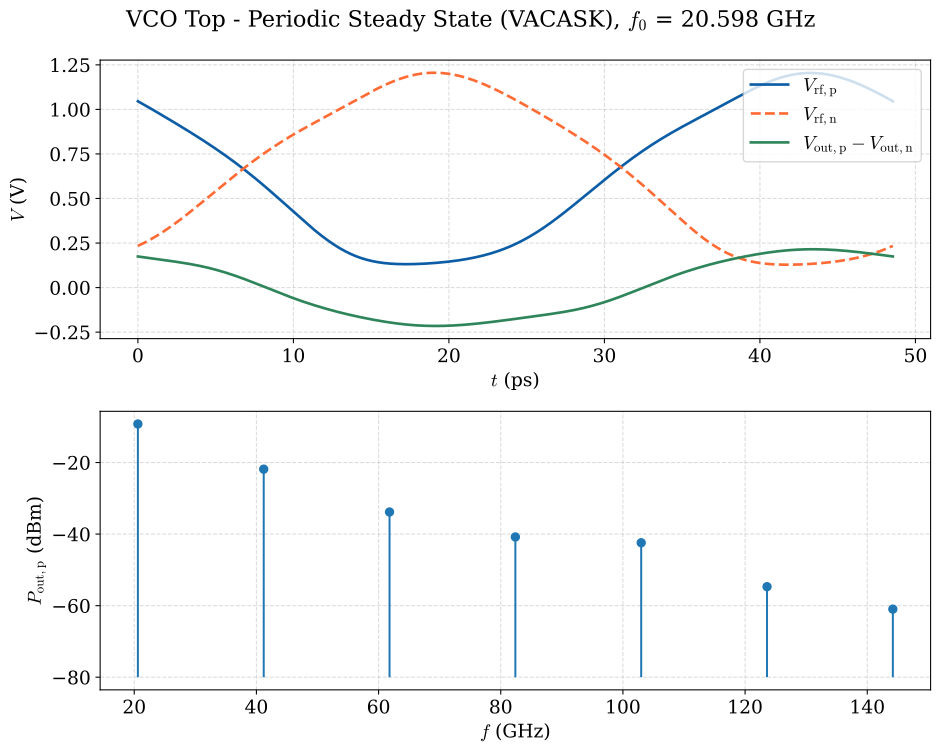

Data behind this chart, as committed beside it:
time_ps, v_rf_p, v_rf_n, v_out_diff
0.000000000000000000e+00, 1.045799499999999993e+00, 2.340555870000000094e-01, 1.746898848999999809e-01
3.034233269999999684e-03, 1.045651260000000082e+00, 2.341771930000000057e-01, 1.746540247999999740e-01
6.068466539999999368e-03, 1.045502989999999910e+00, 2.342988880000000107e-01, 1.746181649000000113e-01
9.102699800000000827e-03, 1.045354689999999920e+00, 2.344206769999999940e-01, 1.745823033000000191e-01
1.517116630000000209e-02, 1.045058030000000082e+00, 2.346644410000000014e-01, 1.745105781000000078e-01
2.730809940000000074e-02, 1.044464349999999930e+00, 2.351530599999999971e-01, 1.743671310999999891e-01
3.944503249999999767e-02, 1.043870260000000050e+00, 2.356432169999999882e-01, 1.742236632999999979e-01
5.158196560000000153e-02, 1.043275780000000097e+00, 2.361349640000000027e-01, 1.740801607999999945e-01
6.371889859999999017e-02, 1.042680920000000011e+00, 2.366282929999999896e-01, 1.739366266999999855e-01
7.585583170000000097e-02, 1.042085680000000014e+00, 2.371232010000000057e-01, 1.737930625999999923e-01
8.799276480000001177e-02, 1.041490060000000106e+00, 2.376196869999999961e-01, 1.736494695999999949e-01
1.001296980000000031e-01, 1.040894049999999904e+00, 2.381177489999999897e-01, 1.735058488000000010e-01
1.122666310000000056e-01, 1.040297669999999952e+00, 2.386173890000000131e-01, 1.733622009999999936e-01
1.244035639999999943e-01, 1.039700920000000028e+00, 2.391186070000000108e-01, 1.732185271000000193e-01
1.365404970000000107e-01, 1.039103799999999911e+00, 2.396214040000000101e-01, 1.730748280000000139e-01
1.486774299999999993e-01, 1.038506310000000044e+00, 2.401257810000000104e-01, 1.729311041000000104e-01
1.608143629999999880e-01, 1.037908449999999982e+00, 2.406317400000000106e-01, 1.727873564000000084e-01
1.729512960000000044e-01, 1.037310240000000050e+00, 2.411392810000000109e-01, 1.726435855000000019e-01
1.850882289999999930e-01, 1.036711659999999924e+00, 2.416484060000000100e-01, 1.724997919999999851e-01
1.972251620000000094e-01, 1.036112729999999926e+00, 2.421591160000000076e-01, 1.723559763999999994e-01
2.093620949999999981e-01, 1.035513450000000057e+00, 2.426714110000000035e-01, 1.722121395999999804e-01
2.214990290000000139e-01, 1.034913830000000035e+00, 2.431852939999999963e-01, 1.720682818000000003e-01
2.336359620000000026e-01, 1.034313849999999979e+00, 2.437007650000000136e-01, 1.719244038000000141e-01
2.457728949999999912e-01, 1.033713539999999931e+00, 2.442178249999999995e-01, 1.717805058999999912e-01
2.579098280000000076e-01, 1.033112880000000011e+00, 2.447364750000000089e-01, 1.716365887999999895e-01
2.700467609999999685e-01, 1.032511890000000099e+00, 2.452567160000000135e-01, 1.714926528999999866e-01
2.821836940000000404e-01, 1.031910569999999971e+00, 2.457785490000000128e-01, 1.713486986000000156e-01
2.943206270000000013e-01, 1.031308920000000073e+00, 2.463019750000000063e-01, 1.712047264000000069e-01
3.064575600000000177e-01, 1.030706939999999960e+00, 2.468269939999999940e-01, 1.710607365999999852e-01
3.185944929999999786e-01, 1.030104640000000016e+00, 2.473536080000000026e-01, 1.709167296999999919e-01
3.307314259999999950e-01, 1.029502010000000078e+00, 2.478818170000000043e-01, 1.707727059999999963e-01
3.428683590000000114e-01, 1.028899070000000027e+00, 2.484116229999999981e-01, 1.706286659000000039e-01
3.550052919999999723e-01, 1.028295809999999921e+00, 2.489430250000000122e-01, 1.704846096000000033e-01
3.671422249999999887e-01, 1.027692250000000085e+00, 2.494760239999999907e-01, 1.703405376000000082e-01
3.792791580000000051e-01, 1.027088369999999973e+00, 2.500106209999999884e-01, 1.701964499999999991e-01
3.914160919999999932e-01, 1.026484179999999968e+00, 2.505468169999999772e-01, 1.700523471000000009e-01
4.035530250000000096e-01, 1.025879699999999950e+00, 2.510846130000000120e-01, 1.699082292999999910e-01
4.156899579999999705e-01, 1.025274910000000039e+00, 2.516240080000000101e-01, 1.697640965999999974e-01
4.278268910000000425e-01, 1.024669819999999953e+00, 2.521650029999999987e-01, 1.696199493999999974e-01
4.399638240000000033e-01, 1.024064440000000076e+00, 2.527075979999999777e-01, 1.694757877999999995e-01
4.521007570000000197e-01, 1.023458769999999962e+00, 2.532517950000000018e-01, 1.693316119000000119e-01
4.642376900000000362e-01, 1.022852799999999895e+00, 2.537975929999999880e-01, 1.691874220000000040e-01
4.763746230000000526e-01, 1.022246549999999976e+00, 2.543449930000000192e-01, 1.690432179999999951e-01
4.885115560000000134e-01, 1.021640019999999982e+00, 2.548939949999999843e-01, 1.688990002000000101e-01
5.006484890000000298e-01, 1.021033199999999974e+00, 2.554445980000000227e-01, 1.687547685999999936e-01
5.127854219999999907e-01, 1.020426099999999892e+00, 2.559968049999999939e-01, 1.686105232999999815e-01
5.249223550000000627e-01, 1.019818729999999896e+00, 2.565506140000000102e-01, 1.684662643000000015e-01
5.370592880000000235e-01, 1.019211080000000047e+00, 2.571060250000000158e-01, 1.683219915999999983e-01
5.491962209999999844e-01, 1.018603160000000063e+00, 2.576630389999999826e-01, 1.681777052999999800e-01
5.613331550000000281e-01, 1.017994969999999944e+00, 2.582216560000000216e-01, 1.680334054000000021e-01
5.734700879999999890e-01, 1.017386520000000072e+00, 2.587818760000000218e-01, 1.678890916999999927e-01
5.856070209999999499e-01, 1.016777800000000065e+00, 2.593436980000000114e-01, 1.677447642000000072e-01
5.977439540000000218e-01, 1.016168820000000084e+00, 2.599071230000000177e-01, 1.676004229999999984e-01
6.098808870000000937e-01, 1.015559569999999967e+00, 2.604721500000000134e-01, 1.674560676999999886e-01
6.220178200000000546e-01, 1.014950070000000037e+00, 2.610387800000000258e-01, 1.673116983999999863e-01
6.341547530000000155e-01, 1.014340320000000073e+00, 2.616070110000000004e-01, 1.671673149999999830e-01
6.462916859999999764e-01, 1.013730309999999912e+00, 2.621768440000000200e-01, 1.670229171000000012e-01
6.584286189999999372e-01, 1.013120049999999939e+00, 2.627482789999999735e-01, 1.668785046000000050e-01
6.705655520000000092e-01, 1.012509550000000091e+00, 2.633213139999999730e-01, 1.667340774999999942e-01
6.827024849999999701e-01, 1.011898799999999987e+00, 2.638959499999999903e-01, 1.665896352999999830e-01
... 3,944 more rows
